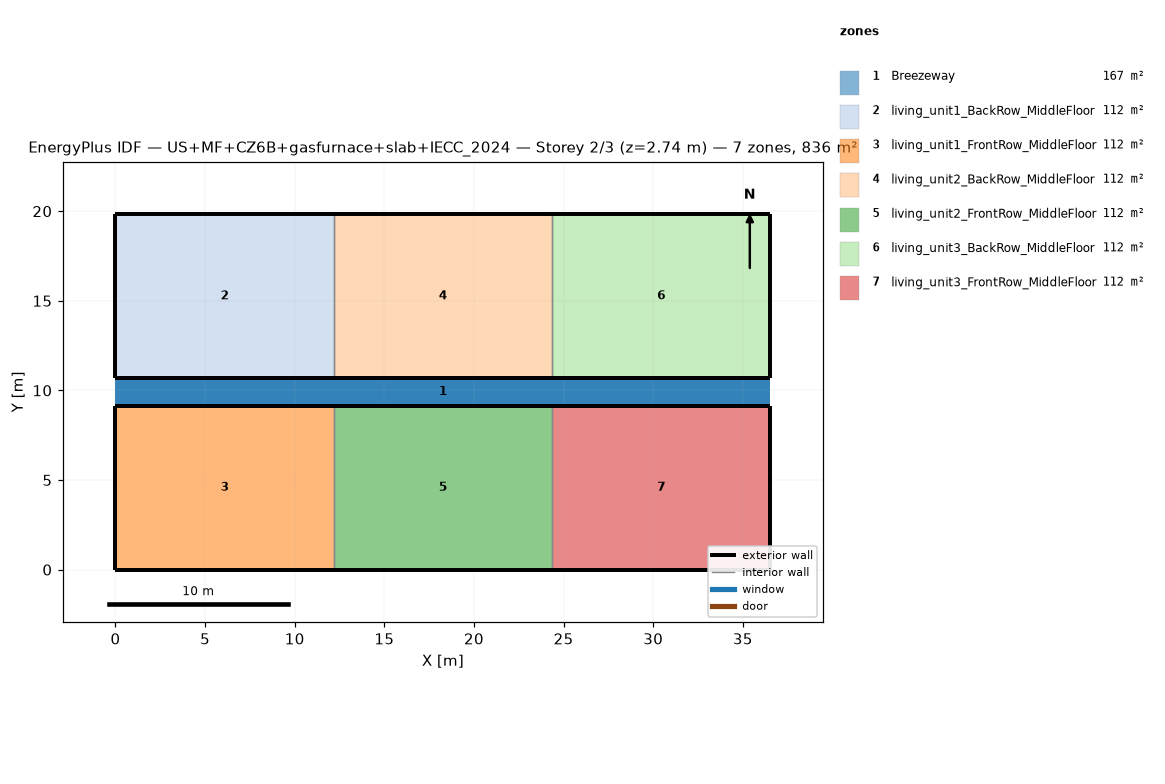
=== STOREY PLAN SPEC (per zone: floor XY polygon, exterior-wall plan segments, windows/doors) ===
zone 1: Breezeway  (167.0 m²)
  floor: (36.54, 9.16) (0.00, 9.16) (0.00, 10.68) (36.54, 10.68)
  floor: (36.54, 9.16) (0.00, 9.16) (0.00, 10.68) (36.54, 10.68)
  floor: (36.54, 9.16) (0.00, 9.16) (0.00, 10.68) (36.54, 10.68)
zone 2: living_unit1_BackRow_MiddleFloor  (111.5 m²)
  floor: (12.18, 10.68) (0.00, 10.68) (0.00, 19.84) (12.18, 19.84)
  exterior wall: (0.00, 10.68) – (12.18, 10.68)  [12.2 m]
  exterior wall: (12.18, 19.84) – (0.00, 19.84)  [12.2 m]
  exterior wall: (0.00, 19.84) – (0.00, 10.68)  [9.2 m]
  interior walls: 1
zone 3: living_unit1_FrontRow_MiddleFloor  (111.5 m²)
  floor: (12.18, 0.00) (0.00, 0.00) (0.00, 9.16) (12.18, 9.16)
  exterior wall: (0.00, 0.00) – (12.18, 0.00)  [12.2 m]
  exterior wall: (12.18, 9.16) – (0.00, 9.16)  [12.2 m]
  exterior wall: (0.00, 9.16) – (0.00, 0.00)  [9.2 m]
  interior walls: 1
zone 4: living_unit2_BackRow_MiddleFloor  (111.5 m²)
  floor: (24.36, 10.68) (12.18, 10.68) (12.18, 19.84) (24.36, 19.84)
  exterior wall: (12.18, 10.68) – (24.36, 10.68)  [12.2 m]
  exterior wall: (24.36, 19.84) – (12.18, 19.84)  [12.2 m]
  interior walls: 2
zone 5: living_unit2_FrontRow_MiddleFloor  (111.5 m²)
  floor: (24.36, 0.00) (12.18, 0.00) (12.18, 9.16) (24.36, 9.16)
  exterior wall: (12.18, 0.00) – (24.36, 0.00)  [12.2 m]
  exterior wall: (24.36, 9.16) – (12.18, 9.16)  [12.2 m]
  interior walls: 2
zone 6: living_unit3_BackRow_MiddleFloor  (111.5 m²)
  floor: (36.54, 10.68) (24.36, 10.68) (24.36, 19.84) (36.54, 19.84)
  exterior wall: (24.36, 10.68) – (36.54, 10.68)  [12.2 m]
  exterior wall: (36.54, 10.68) – (36.54, 19.84)  [9.2 m]
  exterior wall: (36.54, 19.84) – (24.36, 19.84)  [12.2 m]
  interior walls: 1
zone 7: living_unit3_FrontRow_MiddleFloor  (111.5 m²)
  floor: (36.54, 0.00) (24.36, 0.00) (24.36, 9.16) (36.54, 9.16)
  exterior wall: (24.36, 0.00) – (36.54, 0.00)  [12.2 m]
  exterior wall: (36.54, 0.00) – (36.54, 9.16)  [9.2 m]
  exterior wall: (36.54, 9.16) – (24.36, 9.16)  [12.2 m]
  interior walls: 1

=== DERIVED (storey summary) ===
Building: US+MF+CZ6B+gasfurnace+slab+IECC_2024
Storey: 2 of 3  (floor level z = 2.74 m)
Storey gross floor area: 836.2 m²
Zones on this storey: 7
  - Breezeway: floor 167.0 m²
  - living_unit1_BackRow_MiddleFloor: floor 111.5 m²; exterior wall 33.5 m (86.9 m²); WWR 0.0%
  - living_unit1_FrontRow_MiddleFloor: floor 111.5 m²; exterior wall 33.5 m (86.9 m²); WWR 0.0%
  - living_unit2_BackRow_MiddleFloor: floor 111.5 m²; exterior wall 24.4 m (63.1 m²); WWR 0.0%
  - living_unit2_FrontRow_MiddleFloor: floor 111.5 m²; exterior wall 24.4 m (63.1 m²); WWR 0.0%
  - living_unit3_BackRow_MiddleFloor: floor 111.5 m²; exterior wall 33.5 m (86.9 m²); WWR 0.0%
  - living_unit3_FrontRow_MiddleFloor: floor 111.5 m²; exterior wall 33.5 m (86.9 m²); WWR 0.0%
Zone adjacency (shared interzone walls):
  - living_unit1_BackRow_MiddleFloor ↔ living_unit2_BackRow_MiddleFloor
  - living_unit1_FrontRow_MiddleFloor ↔ living_unit2_FrontRow_MiddleFloor
  - living_unit2_BackRow_MiddleFloor ↔ living_unit3_BackRow_MiddleFloor
  - living_unit2_FrontRow_MiddleFloor ↔ living_unit3_FrontRow_MiddleFloor